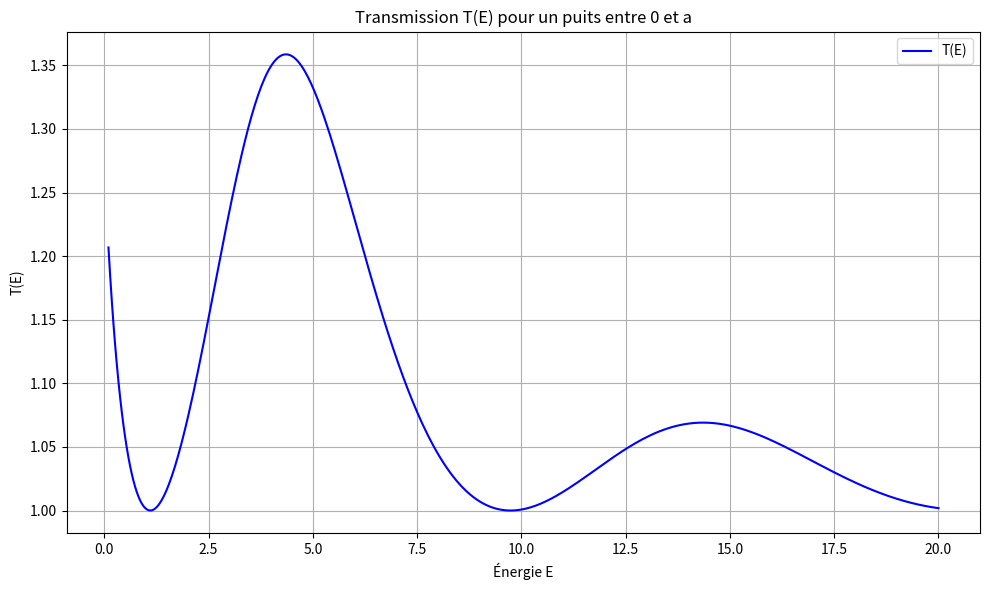

The script that saved this image:
import numpy as np
import matplotlib.pyplot as plt

# Paramètres du puits
V0 = 10.0  # profondeur du puits
a = 2.0    # largeur du puits

# Transmission : T(E) avec formule exacte
def T(E):
    k = np.sqrt(2 * E)
    q = np.sqrt(2 * (E + V0))
    fraction = (2 * k * q) / (k**2 + q**2)
    T_val = 1 / (np.cos(q * a)**2 + np.sin(q * a)**2 * fraction**2)
    return T_val

# Énergies à tester
E_vals = np.linspace(0.1, 20, 500)
T_vals = T(E_vals)

# Tracé de la courbe
plt.figure(figsize=(10, 6))
plt.plot(E_vals, T_vals, label="T(E)", color="blue")
plt.title("Transmission T(E) pour un puits entre 0 et a")
plt.xlabel("Énergie E")
plt.ylabel("T(E)")
plt.grid(True)
plt.legend()
plt.tight_layout()
plt.show()
